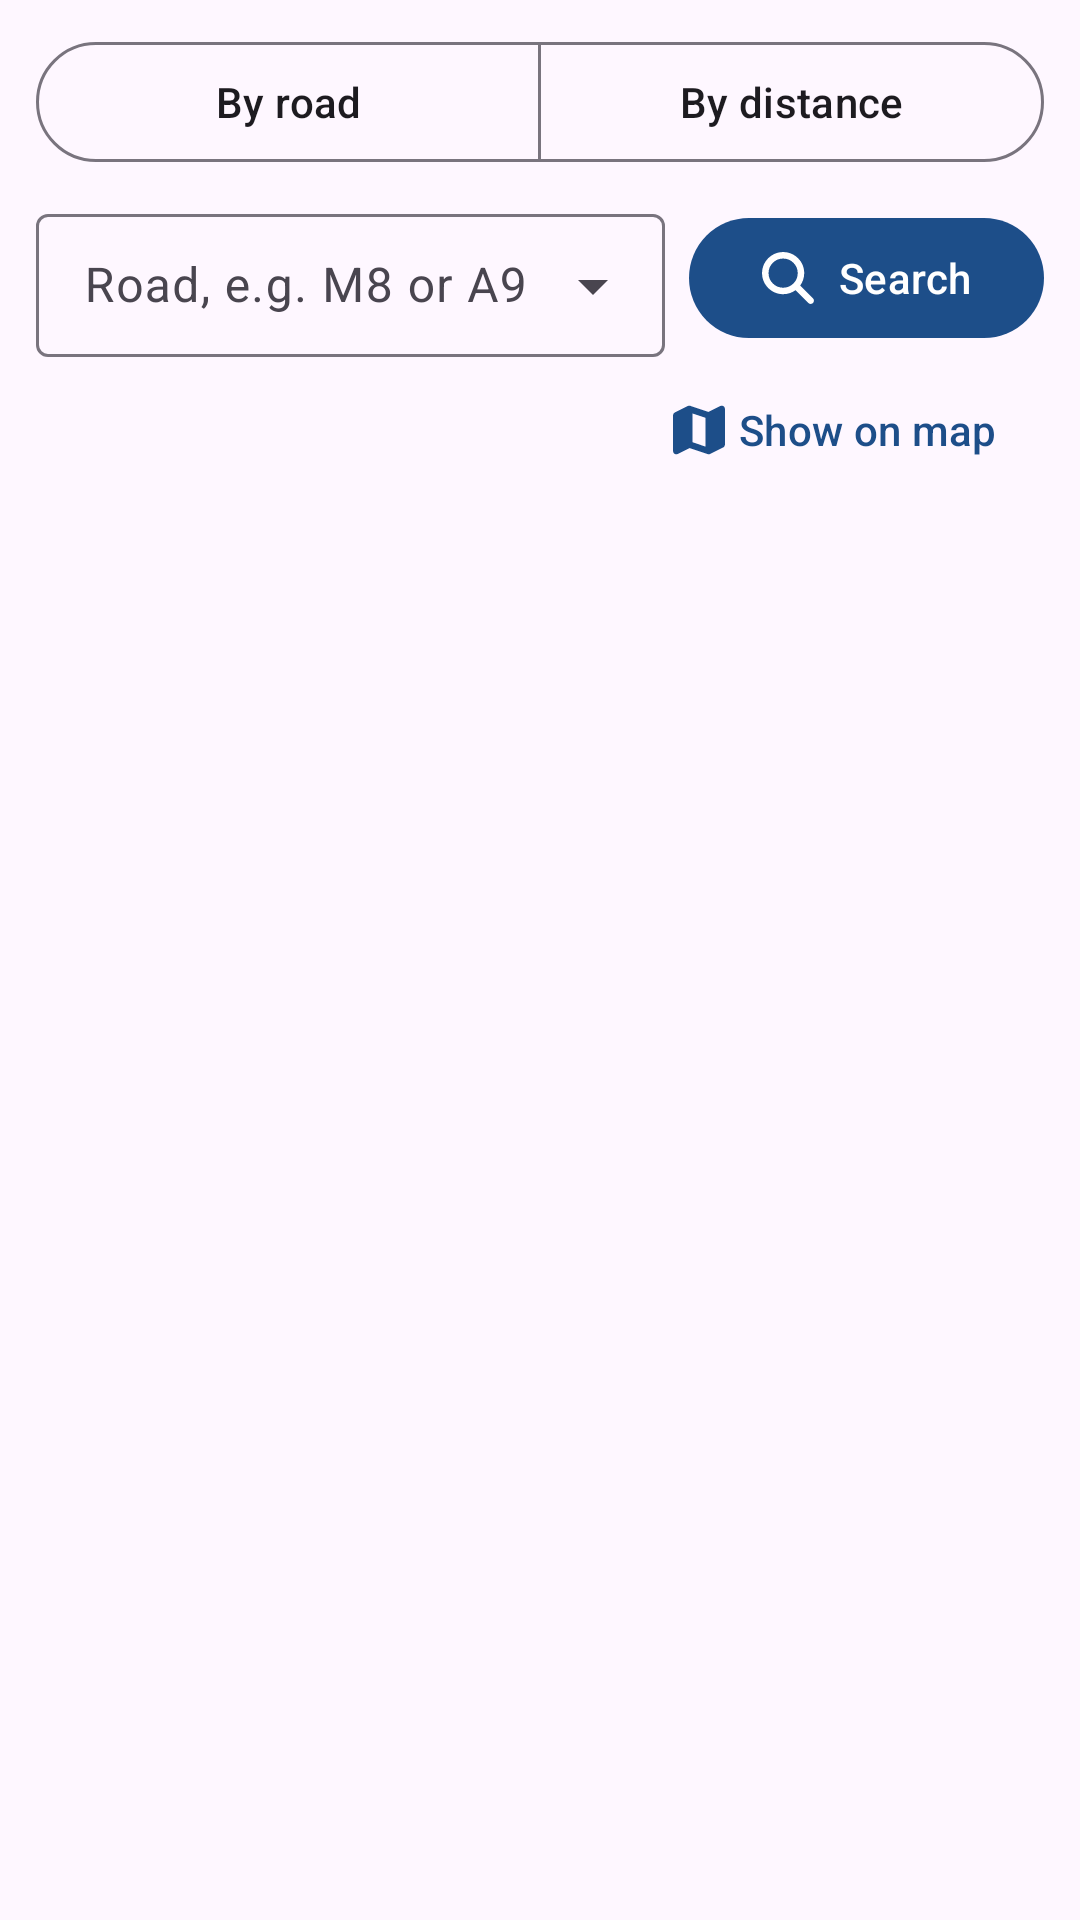

Android layout source for this screen:
<!-- AndroidManifest.xml: application theme Theme.Wierzbinski_Kamil_S2433508 -->
<!-- res/layout/fragment_search.xml -->
<?xml version="1.0" encoding="utf-8"?>
<LinearLayout xmlns:android="http://schemas.android.com/apk/res/android"
    xmlns:app="http://schemas.android.com/apk/res-auto"
    android:layout_width="match_parent"
    android:layout_height="match_parent"
    android:orientation="vertical">

    <com.google.android.material.button.MaterialButtonToggleGroup
        android:id="@+id/modeToggle"
        android:layout_width="match_parent"
        android:layout_height="wrap_content"
        android:layout_marginHorizontal="12dp"
        android:layout_marginTop="10dp"
        app:selectionRequired="true"
        app:singleSelection="true">

        <com.google.android.material.button.MaterialButton
            android:id="@+id/modeRoad"
            style="?attr/materialButtonOutlinedStyle"
            android:layout_width="0dp"
            android:layout_height="wrap_content"
            android:layout_weight="1"
            android:text="@string/search_by_road" />

        <com.google.android.material.button.MaterialButton
            android:id="@+id/modeDistance"
            style="?attr/materialButtonOutlinedStyle"
            android:layout_width="0dp"
            android:layout_height="wrap_content"
            android:layout_weight="1"
            android:text="@string/search_by_distance" />
    </com.google.android.material.button.MaterialButtonToggleGroup>

    
    <LinearLayout
        android:id="@+id/roadPanel"
        android:layout_width="match_parent"
        android:layout_height="wrap_content"
        android:gravity="center_vertical"
        android:orientation="horizontal"
        android:paddingHorizontal="12dp"
        android:paddingTop="8dp">

        <com.google.android.material.textfield.TextInputLayout
            style="@style/Widget.Material3.TextInputLayout.OutlinedBox.Dense.ExposedDropdownMenu"
            android:layout_width="0dp"
            android:layout_height="wrap_content"
            android:layout_weight="1"
            android:hint="@string/road_hint">

            <com.google.android.material.textfield.MaterialAutoCompleteTextView
                android:id="@+id/roadInput"
                android:layout_width="match_parent"
                android:layout_height="wrap_content"
                android:completionThreshold="1"
                android:imeOptions="actionSearch"
                android:inputType="textCapCharacters|textNoSuggestions"
                android:maxLines="1" />
        </com.google.android.material.textfield.TextInputLayout>

        <com.google.android.material.button.MaterialButton
            android:id="@+id/roadSearchButton"
            android:layout_width="wrap_content"
            android:layout_height="wrap_content"
            android:layout_marginStart="8dp"
            android:text="@string/search_button"
            app:icon="@drawable/ic_nav_search" />
    </LinearLayout>

    
    <LinearLayout
        android:id="@+id/distancePanel"
        android:layout_width="match_parent"
        android:layout_height="wrap_content"
        android:orientation="vertical"
        android:paddingHorizontal="12dp"
        android:paddingTop="8dp"
        android:visibility="gone">

        <LinearLayout
            android:layout_width="match_parent"
            android:layout_height="wrap_content"
            android:gravity="center_vertical"
            android:orientation="horizontal">

            <TextView
                android:id="@+id/originText"
                android:layout_width="0dp"
                android:layout_height="wrap_content"
                android:layout_weight="1"
                android:textAppearance="?attr/textAppearanceBodyMedium" />

            <com.google.android.material.button.MaterialButton
                android:id="@+id/locationButton"
                style="@style/Widget.Material3.Button.TonalButton"
                android:layout_width="wrap_content"
                android:layout_height="wrap_content"
                android:layout_marginStart="8dp"
                android:text="@string/use_my_location"
                app:icon="@drawable/ic_location" />
        </LinearLayout>

        <TextView
            android:id="@+id/distanceLabel"
            android:layout_width="match_parent"
            android:layout_height="wrap_content"
            android:layout_marginTop="4dp"
            android:textAppearance="?attr/textAppearanceTitleSmall" />

        <com.google.android.material.slider.Slider
            android:id="@+id/distanceSlider"
            android:layout_width="match_parent"
            android:layout_height="wrap_content"
            android:contentDescription="@string/distance_slider"
            android:stepSize="5"
            android:valueFrom="5"
            android:valueTo="200" />
    </LinearLayout>

    
    <LinearLayout
        android:layout_width="match_parent"
        android:layout_height="wrap_content"
        android:gravity="center_vertical"
        android:orientation="horizontal"
        android:paddingHorizontal="12dp">

        <TextView
            android:id="@+id/resultCount"
            android:layout_width="0dp"
            android:layout_height="wrap_content"
            android:layout_weight="1"
            android:textAppearance="?attr/textAppearanceLabelLarge" />

        <com.google.android.material.button.MaterialButton
            android:id="@+id/showOnMapButton"
            style="@style/Widget.Material3.Button.TextButton.Icon"
            android:layout_width="wrap_content"
            android:layout_height="wrap_content"
            android:text="@string/show_on_map"
            app:icon="@drawable/ic_nav_map" />
    </LinearLayout>

    <androidx.recyclerview.widget.RecyclerView
        android:id="@+id/results"
        android:layout_width="match_parent"
        android:layout_height="0dp"
        android:layout_weight="1"
        android:clipToPadding="false"
        android:paddingBottom="4dp" />
</LinearLayout>
<!-- resources referenced by this layout -->
<resources>
  <!-- drawable ic_location (drawable) -->
  <?xml version="1.0" encoding="utf-8"?>
  <vector xmlns:android="http://schemas.android.com/apk/res/android"
      android:width="24dp"
      android:height="24dp"
      android:viewportWidth="566"
      android:viewportHeight="566"
      android:tint="?attr/colorControlNormal">
      <group android:translateX="-5.00" android:translateY="27.00">
          <path
              android:fillColor="@android:color/white"
              android:pathData="M288-16c17.7 0 32 14.3 32 32l0 18.3c98.1 14 175.7 91.6 189.7 189.7l18.3 0c17.7 0 32 14.3 32 32s-14.3 32-32 32l-18.3 0c-14 98.1-91.6 175.7-189.7 189.7l0 18.3c0 17.7-14.3 32-32 32s-32-14.3-32-32l0-18.3C157.9 463.7 80.3 386.1 66.3 288L48 288c-17.7 0-32-14.3-32-32s14.3-32 32-32l18.3 0C80.3 125.9 157.9 48.3 256 34.3L256 16c0-17.7 14.3-32 32-32zM128 256a160 160 0 1 0 320 0 160 160 0 1 0 -320 0zm160-96a96 96 0 1 1 0 192 96 96 0 1 1 0-192z" />
      </group>
  </vector>
  <!-- drawable ic_nav_map (drawable) -->
  <?xml version="1.0" encoding="utf-8"?>
  <vector xmlns:android="http://schemas.android.com/apk/res/android"
      android:width="24dp"
      android:height="24dp"
      android:viewportWidth="533"
      android:viewportHeight="533"
      android:tint="?attr/colorControlNormal">
      <group android:translateX="10.50" android:translateY="10.54">
          <path
              android:fillColor="@android:color/white"
              android:pathData="M512 48c0-11.1-5.7-21.4-15.2-27.2s-21.2-6.4-31.1-1.4L349.5 77.5 170.1 17.6c-8.1-2.7-16.8-2.1-24.4 1.7l-128 64C6.8 88.8 0 99.9 0 112L0 464c0 11.1 5.7 21.4 15.2 27.2s21.2 6.4 31.1 1.4l116.1-58.1 179.4 59.8c8.1 2.7 16.8 2.1 24.4-1.7l128-64c10.8-5.4 17.7-16.5 17.7-28.6l0-352zM192 376.9l0-284.5 128 42.7 0 284.5-128-42.7z" />
      </group>
  </vector>
  <!-- drawable ic_nav_search (drawable) -->
  <?xml version="1.0" encoding="utf-8"?>
  <vector xmlns:android="http://schemas.android.com/apk/res/android"
      android:width="24dp"
      android:height="24dp"
      android:viewportWidth="533"
      android:viewportHeight="533"
      android:tint="?attr/colorControlNormal">
      <group android:translateX="10.51" android:translateY="10.46">
          <path
              android:fillColor="@android:color/white"
              android:pathData="M416 208c0 45.9-14.9 88.3-40 122.7L502.6 457.4c12.5 12.5 12.5 32.8 0 45.3s-32.8 12.5-45.3 0L330.7 376C296.3 401.1 253.9 416 208 416 93.1 416 0 322.9 0 208S93.1 0 208 0 416 93.1 416 208zM208 352a144 144 0 1 0 0-288 144 144 0 1 0 0 288z" />
      </group>
  </vector>
  <string name="distance_slider">Search distance in kilometres</string>
  <string name="road_hint">Road, e.g. M8 or A9</string>
  <string name="search_button">Search</string>
  <string name="search_by_distance">By distance</string>
  <string name="search_by_road">By road</string>
  <string name="show_on_map">Show on map</string>
  <string name="use_my_location">My location</string>
  <style name="Theme.Wierzbinski_Kamil_S2433508" parent="Base.Theme.Wierzbinski_Kamil_S2433508" />
  <style name="Base.Theme.Wierzbinski_Kamil_S2433508" parent="Theme.Material3.DayNight.NoActionBar">
          <item name="colorPrimary">@color/brand_primary</item>
          <item name="colorOnPrimary">@color/brand_on_primary</item>
          <item name="colorPrimaryContainer">@color/brand_primary_container</item>
          <item name="colorOnPrimaryContainer">@color/brand_on_primary_container</item>
      </style>
  <color name="brand_primary">#FF1D4E89</color>
  <color name="brand_on_primary">#FFFFFFFF</color>
  <color name="brand_primary_container">#FFD5E3FF</color>
  <color name="brand_on_primary_container">#FF001B3C</color>
</resources>
